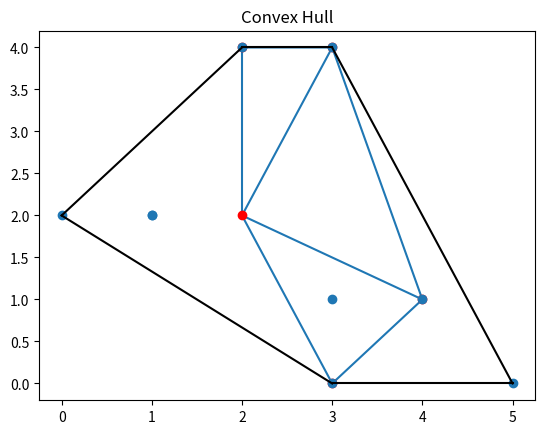

Here is the Python script that generated this plot:
import numpy as np
from scipy.spatial import Delaunay
from scipy.spatial import ConvexHull
import matplotlib.pyplot as plt
# Spatial data refers to data that is represented in a geometric space

# 2 arrays with points
points_1 = np.array([[2,4],[3,4],[3,0],[2,2],[4,1]])
points_2 = np.array([[2,4],[3,4],[3,0],[4,1],[1,2],[5,0],[3,1],[1,2],[0,2]])

# Delaunay triangulation
simplices = Delaunay(points_1).simplices
# Convex hull
hull = ConvexHull(points_2)
hull_points = hull.simplices

# Plot Delaunay triangulation
plt.triplot(points_1[:, 0], points_1[:, 1], simplices)
plt.scatter(points_1[:, 0], points_1[:, 1], color='r')
plt.title("Delaunay Triangulation")
plt.show()

# Plot Convex Hull
plt.scatter(points_2[:, 0], points_2[:, 1])
for simplex in hull_points:
    plt.plot(points_2[simplex, 0], points_2[simplex, 1], 'k-')
plt.title("Convex Hull")
plt.show()

# SOURCE:
# https://www.w3schools.com/python/scipy/scipy_spatial_data.php
